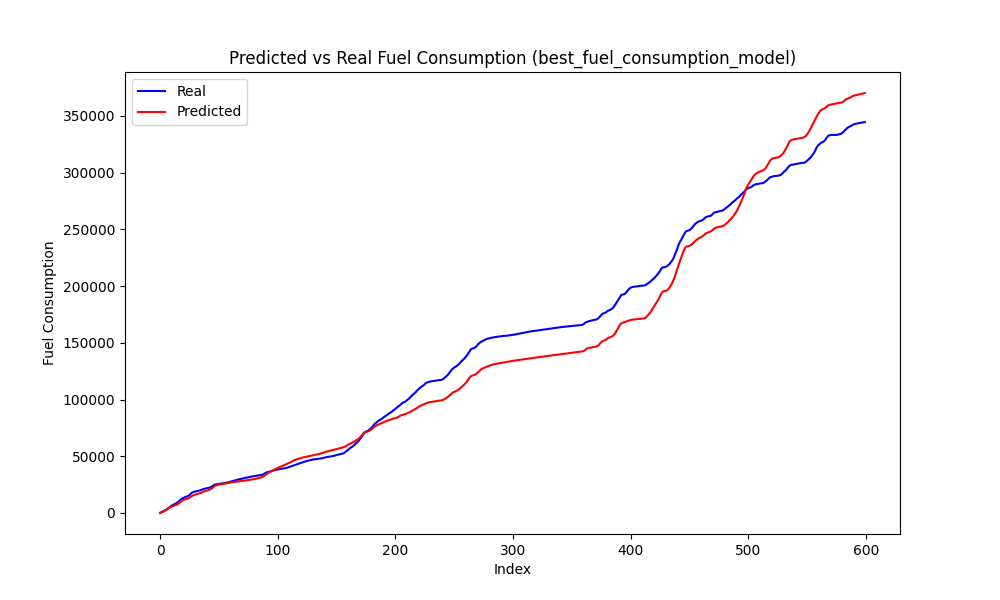

Values plotted in this chart, from the file beside it:
Speed, Actual, Predicted, Predicted_Diff, Actual_Diff
51, 647.1, 677.3, 355.4, 647.1
51, 1278, 1046, 368.9, 631.3
51, 1664, 1465, 419.3, 385.5
51, 2090, 1991, 525.9, 425.6
52, 2629, 2632, 640.4, 539.5
52, 3560, 3332, 700.5, 930.9
53, 4382, 4044, 711.3, 822.6
53, 5218, 4714, 670.4, 835.4
54, 5941, 5305, 591.4, 722.9
54, 6655, 5776, 470.7, 714.2
54, 7196, 6153, 376.9, 541.3
54, 7750, 6487, 333.5, 553.6
54, 8280, 6835, 348, 530.2
54, 8858, 7271, 436.2, 577.9
54, 9523, 7878, 607.7, 664.9
55, 10522, 8677, 798.4, 998.9
56, 11520, 9560, 883.4, 998.5
56, 12365, 10416, 855.5, 845.1
57, 12828, 11156, 740.6, 462.7
57, 13373, 11696, 540, 544.8
57, 13975, 12051, 354.8, 601.9
57, 14392, 12298, 247.2, 417.5
56, 14703, 12542, 243.2, 310.2
56, 15094, 12909, 367.6, 391.5
57, 15947, 13499, 589.5, 852.7
57, 17034, 14253, 754.4, 1087
58, 17899, 14987, 733.6, 865.0
58, 18358, 15552, 564.6, 459.8
58, 18708, 15975, 423.3, 349.9
58, 19042, 16328, 353.3, 333.4
58, 19224, 16633, 305.3, 182.4
58, 19450, 16892, 258.2, 226.2
57, 19664, 17145, 253.3, 213.1
57, 20078, 17481, 336.1, 414.1
57, 20446, 17960, 478.8, 368.8
58, 20920, 18502, 542.2, 473.8
58, 21238, 18916, 413.8, 317.9
57, 21500, 19196, 280.6, 261.3
57, 21688, 19460, 263.3, 188.8
57, 21881, 19769, 309.6, 192.4
57, 22085, 20138, 368.7, 204.6
57, 22354, 20559, 420.8, 268.9
57, 22783, 21075, 516, 429.1
57, 23461, 21786, 710.9, 677.8
58, 24197, 22713, 927.1, 736.4
59, 24964, 23633, 920.3, 766.3
59, 25145, 24252, 619.1, 181.2
59, 25343, 24564, 311.5, 197.8
58, 25533, 24764, 200.7, 189.9
58, 25695, 24967, 202.6, 162.7
58, 25840, 25181, 214.4, 145
57, 25984, 25389, 207.4, 143.9
57, 26130, 25580, 190.7, 146.1
56, 26307, 25755, 175, 176.8
56, 26433, 25941, 186.6, 126.2
55, 26625, 26155, 214.3, 191.9
55, 26927, 26400, 244.5, 301.9
55, 27245, 26619, 219.1, 318.0
54, 27461, 26785, 166.2, 216.1
53, 27715, 26935, 150, 253.4
... 539 more rows
